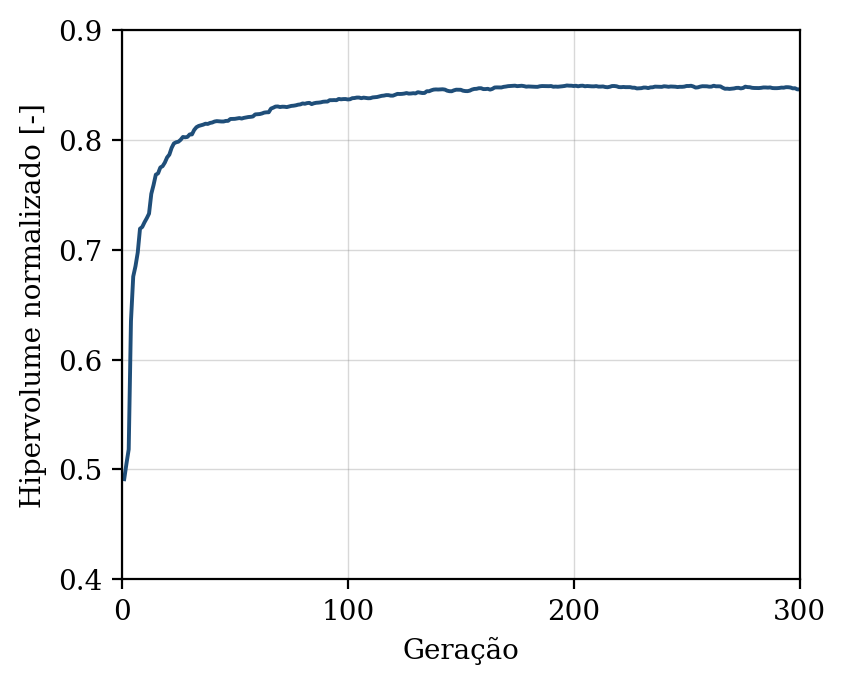

The file beside this chart, header and first rows:
geracao, hipervolume, n_solucoes, n_avaliacoes
1, 0.4912, 4, 50
2, 0.5052, 7, 100
3, 0.5184, 8, 150
4, 0.6351, 12, 200
5, 0.6756, 21, 250
6, 0.685, 20, 300
7, 0.6975, 28, 350
8, 0.7191, 29, 400
9, 0.7208, 41, 450
10, 0.725, 47, 500
11, 0.7287, 50, 550
12, 0.7329, 50, 600
13, 0.7509, 50, 650
14, 0.7589, 50, 700
15, 0.7683, 50, 750
16, 0.7695, 50, 800
17, 0.7749, 50, 850
18, 0.776, 50, 900
19, 0.7793, 50, 950
20, 0.784, 50, 1000
21, 0.7866, 50, 1050
22, 0.7927, 50, 1100
23, 0.7968, 50, 1150
24, 0.7978, 50, 1200
25, 0.7983, 50, 1250
26, 0.8001, 50, 1300
27, 0.8027, 50, 1350
28, 0.8023, 50, 1400
29, 0.8027, 50, 1450
30, 0.8049, 50, 1500
31, 0.805, 50, 1550
32, 0.8091, 50, 1600
33, 0.8116, 50, 1650
34, 0.8127, 50, 1700
35, 0.8133, 50, 1750
36, 0.8139, 50, 1800
37, 0.8147, 50, 1850
38, 0.8145, 50, 1900
39, 0.8154, 50, 1950
40, 0.8158, 50, 2000
41, 0.8167, 50, 2050
42, 0.8171, 50, 2100
43, 0.8169, 50, 2150
44, 0.8167, 50, 2200
45, 0.8167, 50, 2250
46, 0.8173, 50, 2300
47, 0.8173, 50, 2350
48, 0.819, 50, 2400
49, 0.819, 50, 2450
50, 0.8191, 50, 2500
51, 0.8195, 50, 2550
52, 0.8199, 50, 2600
53, 0.8194, 50, 2650
54, 0.82, 50, 2700
55, 0.8204, 50, 2750
56, 0.8208, 50, 2800
57, 0.821, 50, 2850
58, 0.8213, 50, 2900
59, 0.8232, 50, 2950
60, 0.8233, 50, 3000
... 240 more rows
